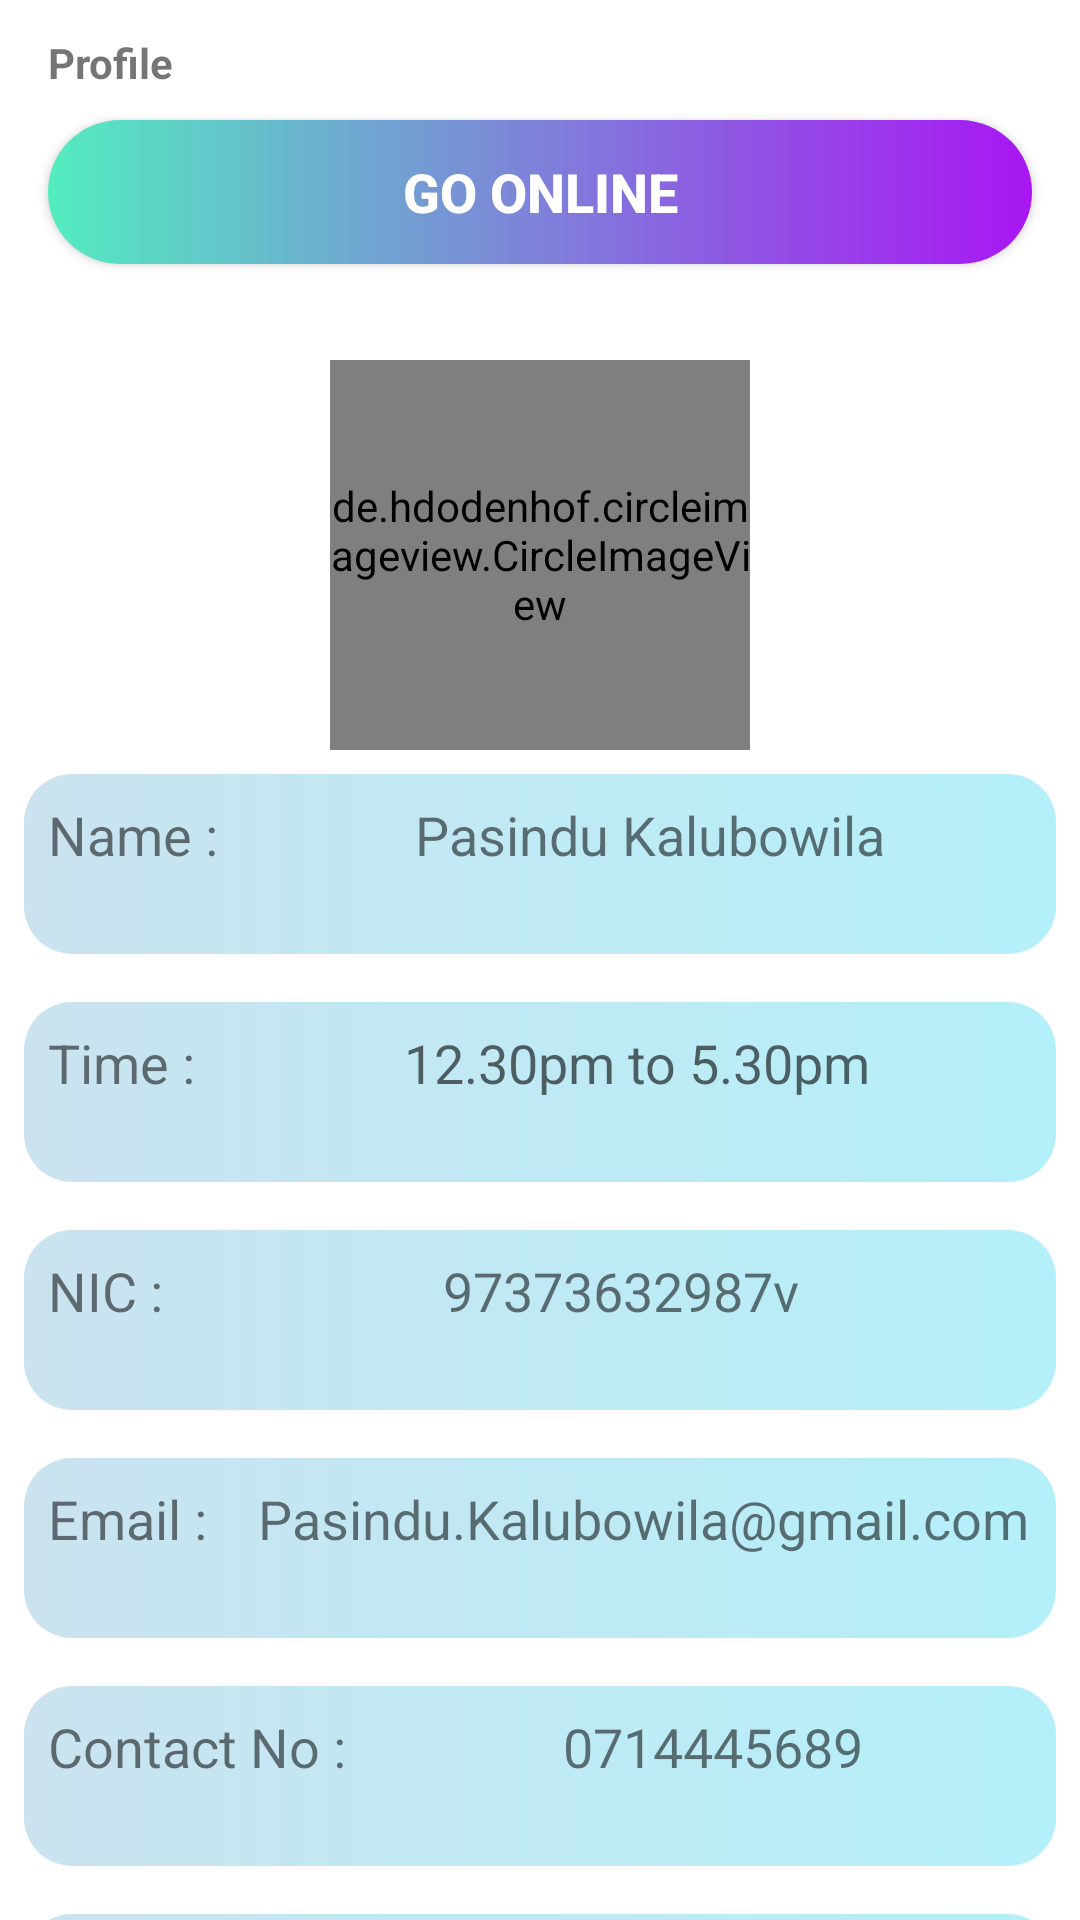

Layout XML and referenced resources for this Android screen:
<!-- AndroidManifest.xml: application theme Theme.SMedCan -->
<!-- res/layout/fragment_doctor_profile.xml -->
<?xml version="1.0" encoding="utf-8"?>
<FrameLayout xmlns:android="http://schemas.android.com/apk/res/android"
    xmlns:tools="http://schemas.android.com/tools"
    android:layout_width="match_parent"
    android:layout_height="match_parent"
    tools:context=".Doctor_profile">

    <com.google.android.material.appbar.AppBarLayout
        android:id="@+id/bar"
        android:layout_width="match_parent"
        android:layout_height="wrap_content"
        android:background="?android:attr/windowBackground">

        <androidx.appcompat.widget.Toolbar
            android:id="@+id/toolbar"
            android:layout_width="match_parent"
            android:layout_height="42dp"
            android:background="?android:attr/windowBackground">

            <RelativeLayout
                android:layout_width="match_parent"
                android:layout_height="wrap_content">

                <TextView
                    android:id="@+id/app_name"
                    android:layout_width="100dp"
                    android:layout_height="30dp"
                    android:layout_alignParentStart="true"
                    android:gravity="center_vertical"
                    android:text="Profile"
                    android:textStyle="bold" />
            </RelativeLayout>

        </androidx.appcompat.widget.Toolbar>
    </com.google.android.material.appbar.AppBarLayout>

    <androidx.core.widget.NestedScrollView
        android:layout_width="match_parent"
        android:layout_height="match_parent">

        <androidx.appcompat.widget.LinearLayoutCompat
            android:layout_width="match_parent"
            android:layout_height="wrap_content"
            android:orientation="vertical">

            <RelativeLayout
                android:layout_width="match_parent"
                android:layout_height="wrap_content"
                android:layout_marginTop="24dp">

                <androidx.appcompat.widget.AppCompatButton
                    android:id="@+id/go_online"
                    android:layout_width="match_parent"
                    android:layout_height="wrap_content"
                    android:layout_margin="16dp"
                    android:background="@drawable/button_background_blue"
                    android:gravity="center"
                    android:text="Go Online"
                    android:textColor="#fff"
                    android:textSize="18sp"
                    android:textStyle="bold" />

                <de.hdodenhof.circleimageview.CircleImageView
                    android:id="@+id/doc_image"
                    android:layout_width="140dp"
                    android:layout_height="130dp"
                    android:layout_below="@+id/go_online"
                    android:layout_centerHorizontal="true"
                    android:layout_marginTop="16dp"
                    android:src="@drawable/doctor" />
            </RelativeLayout>

            <androidx.appcompat.widget.LinearLayoutCompat
                android:layout_width="match_parent"
                android:layout_height="60dp"
                android:background="@drawable/adapter_boader"
                android:layout_gravity="center"
                android:layout_margin="8dp">

                <TextView
                    android:layout_width="wrap_content"
                    android:layout_height="wrap_content"
                    android:layout_margin="8dp"
                    android:text="Name :"
                    android:textSize="18sp" />

                <androidx.appcompat.widget.AppCompatTextView
                    android:id="@+id/name"
                    android:layout_width="match_parent"
                    android:layout_height="wrap_content"
                    android:layout_margin="8dp"
                    android:gravity="center"
                    android:text="Pasindu Kalubowila"
                    android:textSize="18sp" />
            </androidx.appcompat.widget.LinearLayoutCompat>

            <androidx.appcompat.widget.LinearLayoutCompat
                android:layout_width="match_parent"
                android:layout_height="60dp"
                android:layout_gravity="center"
                android:background="@drawable/adapter_boader"
                android:layout_margin="8dp">

                <TextView
                    android:layout_width="wrap_content"
                    android:layout_height="wrap_content"
                    android:layout_margin="8dp"
                    android:text="Time :"
                    android:textSize="18sp" />

                <androidx.appcompat.widget.AppCompatTextView
                    android:id="@+id/online_time"
                    android:layout_width="match_parent"
                    android:layout_height="wrap_content"
                    android:layout_margin="8dp"
                    android:gravity="center"
                    android:hint="12.30pm to 5.30pm"
                    android:textSize="18sp" />
            </androidx.appcompat.widget.LinearLayoutCompat>

            <androidx.appcompat.widget.LinearLayoutCompat
                android:layout_width="match_parent"
                android:layout_height="60dp"
                android:background="@drawable/adapter_boader"
                android:layout_gravity="center"
                android:layout_margin="8dp">

                <TextView
                    android:layout_width="wrap_content"
                    android:layout_height="wrap_content"
                    android:layout_margin="8dp"
                    android:text="NIC :"
                    android:textSize="18sp" />

                <androidx.appcompat.widget.AppCompatTextView
                    android:id="@+id/Nic"
                    android:layout_width="match_parent"
                    android:layout_height="wrap_content"
                    android:layout_margin="8dp"
                    android:gravity="center"
                    android:text="97373632987v"
                    android:textSize="18sp" />
            </androidx.appcompat.widget.LinearLayoutCompat>

            <androidx.appcompat.widget.LinearLayoutCompat
                android:layout_width="match_parent"
                android:layout_height="60dp"
                android:background="@drawable/adapter_boader"
                android:layout_gravity="center"
                android:layout_margin="8dp">

                <TextView
                    android:layout_width="wrap_content"
                    android:layout_height="wrap_content"
                    android:layout_margin="8dp"
                    android:text="Email :"
                    android:textSize="18sp" />

                <androidx.appcompat.widget.AppCompatTextView
                    android:id="@+id/email"
                    android:layout_width="match_parent"
                    android:layout_height="wrap_content"
                    android:layout_margin="8dp"
                    android:gravity="center"
                    android:text="Pasindu.Kalubowila@gmail.com"
                    android:textSize="18sp" />
            </androidx.appcompat.widget.LinearLayoutCompat>

            <androidx.appcompat.widget.LinearLayoutCompat
                android:layout_width="match_parent"
                android:layout_height="60dp"
                android:background="@drawable/adapter_boader"
                android:layout_gravity="center"
                android:layout_margin="8dp">

                <TextView
                    android:layout_width="wrap_content"
                    android:layout_height="wrap_content"
                    android:layout_margin="8dp"
                    android:text="Contact No :"
                    android:textSize="18sp" />

                <androidx.appcompat.widget.AppCompatTextView
                    android:id="@+id/Mobile"
                    android:layout_width="match_parent"
                    android:layout_height="wrap_content"
                    android:layout_margin="8dp"
                    android:gravity="center"
                    android:text="0714445689"
                    android:textSize="18sp" />

            </androidx.appcompat.widget.LinearLayoutCompat>

            <androidx.appcompat.widget.LinearLayoutCompat
                android:layout_width="match_parent"
                android:layout_height="wrap_content"
                android:layout_gravity="center"
                android:background="@drawable/adapter_boader"
                android:layout_margin="8dp"
                android:orientation="vertical">

                <TextView
                    android:layout_width="wrap_content"
                    android:layout_height="wrap_content"
                    android:layout_margin="8dp"
                    android:text="Education Details : "
                    android:textSize="18sp" />

                <androidx.appcompat.widget.AppCompatTextView
                    android:id="@+id/bio"
                    android:layout_width="match_parent"
                    android:layout_height="wrap_content"
                    android:layout_margin="8dp"
                    android:gravity="center"
                    android:hint="KG is a German fashion online retailer based in Hamburg. Founded in 2014 as a subsidiary of Otto Group,"
                    android:textSize="18sp"
                    android:textStyle="bold" />
            </androidx.appcompat.widget.LinearLayoutCompat>



            <androidx.appcompat.widget.AppCompatButton
                android:id="@+id/Log_out"
                android:layout_width="match_parent"
                android:layout_height="wrap_content"
                android:layout_margin="8dp"
                android:background="@drawable/button_background_red"
                android:gravity="center"
                android:text="Log Out"
                android:textColor="#fff"
                android:textSize="18sp"
                android:textStyle="bold" />


        </androidx.appcompat.widget.LinearLayoutCompat>

    </androidx.core.widget.NestedScrollView>

</FrameLayout>
<!-- resources referenced by this layout -->
<resources>
  <!-- drawable adapter_boader (drawable) -->
  <?xml version="1.0" encoding="utf-8"?>
  <shape xmlns:android="http://schemas.android.com/apk/res/android"
      android:shape="rectangle">
  
  
      <corners
          android:bottomLeftRadius="16dp"
          android:bottomRightRadius="16dp"
          android:topRightRadius="16dp"
          android:topLeftRadius="16dp" />
      <gradient
          android:endColor="#B4F0FA"
          android:startColor="#CAE3EF"
          android:type="linear" />
  
  </shape>
  <!-- drawable button_background_blue (drawable) -->
  <?xml version="1.0" encoding="utf-8"?>
  <shape xmlns:android="http://schemas.android.com/apk/res/android"
      android:shape="rectangle">
  
  
      <gradient android:startColor="#53ECC0" android:endColor="#A916F3" android:type="linear"/>
      <corners android:radius="70dp"/>
  
  </shape>
  <!-- drawable button_background_red (drawable) -->
  <?xml version="1.0" encoding="utf-8"?>
  <shape xmlns:android="http://schemas.android.com/apk/res/android"
      android:shape="rectangle">
  
  
      <gradient android:startColor="#F87818" android:endColor="#FF3503" android:type="linear"/>
      <corners android:radius="70dp"/>
  
  </shape>
  <!-- drawable doctor: jpeg bitmap (drawable, 46163 bytes) -->
  <style name="Theme.SMedCan" parent="Theme.MaterialComponents.DayNight.NoActionBar">
          
          <item name="colorPrimary">@color/purple_500</item>
          <item name="colorPrimaryVariant">@color/teal_200</item>
          <item name="colorOnPrimary">@color/white</item>
          
          <item name="colorSecondary">@color/teal_200</item>
          <item name="colorSecondaryVariant">@color/teal_700</item>
          <item name="colorOnSecondary">@color/black</item>
          
          <item name="android:statusBarColor" tools:targetApi="l">?attr/colorPrimaryVariant</item>
          
      </style>
  <color name="purple_500">#03A9F4</color>
  <color name="teal_200">#03A9F4</color>
  <color name="white">#FFFFFFFF</color>
  <color name="teal_700">#FF018786</color>
  <color name="black">#FF000000</color>
</resources>
